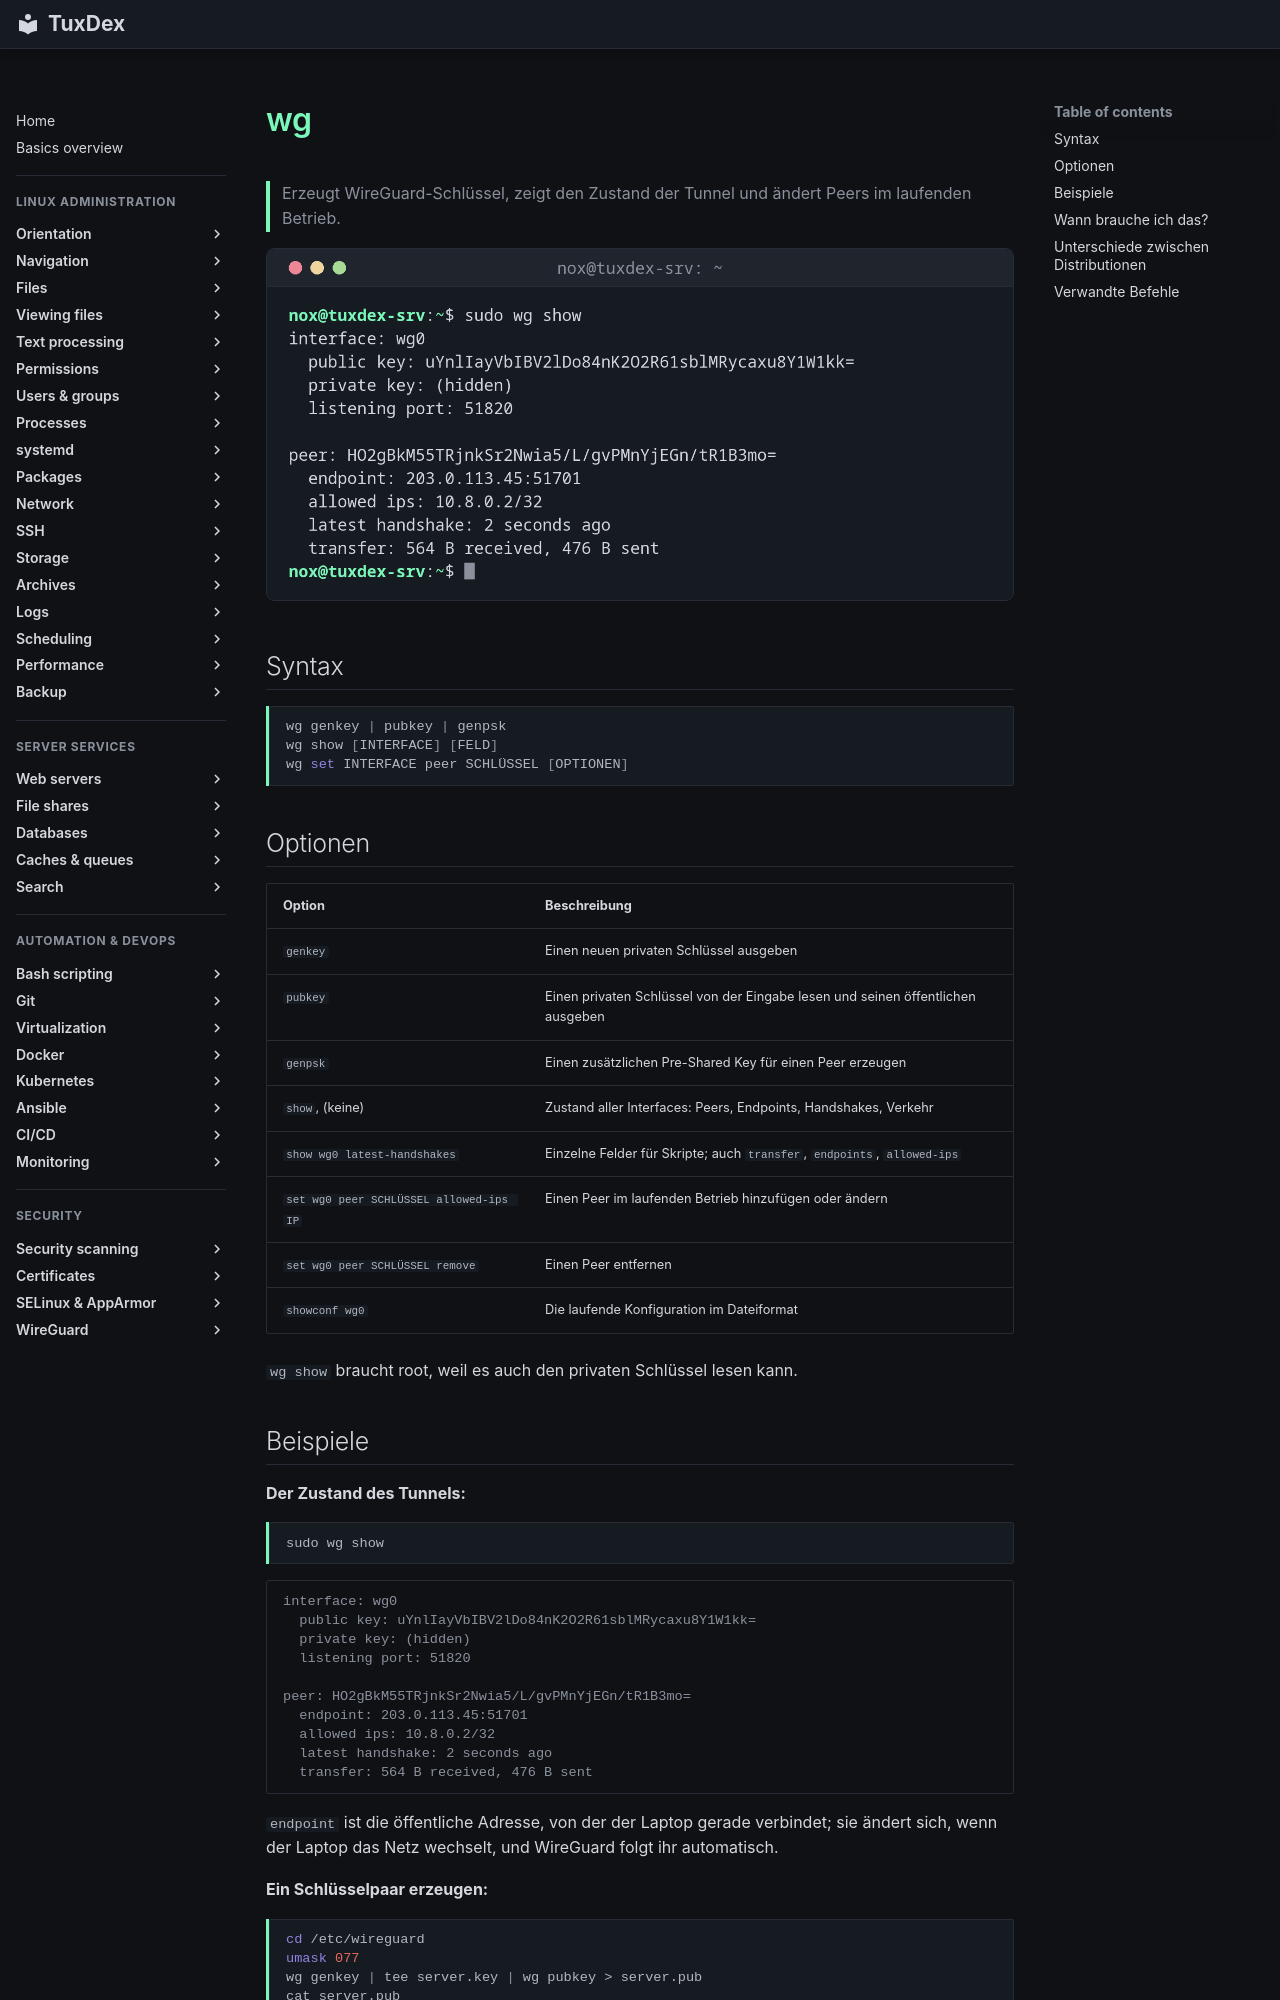

repository: Noxisan/tuxcodex · page: 26-wireguard/wg.de/index.html · generator: mkdocs

# wg

> Erzeugt WireGuard-Schlüssel, zeigt den Zustand der Tunnel und ändert Peers im laufenden Betrieb.

![wg output](../assets/screenshots/26-wireguard/wg.png)

## Syntax

```bash
wg genkey | pubkey | genpsk
wg show [INTERFACE] [FELD]
wg set INTERFACE peer SCHLÜSSEL [OPTIONEN]
```

## Optionen

| Option | Beschreibung |
|--------|--------------|
| `genkey` | Einen neuen privaten Schlüssel ausgeben |
| `pubkey` | Einen privaten Schlüssel von der Eingabe lesen und seinen öffentlichen ausgeben |
| `genpsk` | Einen zusätzlichen Pre-Shared Key für einen Peer erzeugen |
| `show`, (keine) | Zustand aller Interfaces: Peers, Endpoints, Handshakes, Verkehr |
| `show wg0 latest-handshakes` | Einzelne Felder für Skripte; auch `transfer`, `endpoints`, `allowed-ips` |
| `set wg0 peer SCHLÜSSEL allowed-ips IP` | Einen Peer im laufenden Betrieb hinzufügen oder ändern |
| `set wg0 peer SCHLÜSSEL remove` | Einen Peer entfernen |
| `showconf wg0` | Die laufende Konfiguration im Dateiformat |

`wg show` braucht root, weil es auch den privaten Schlüssel lesen kann.
